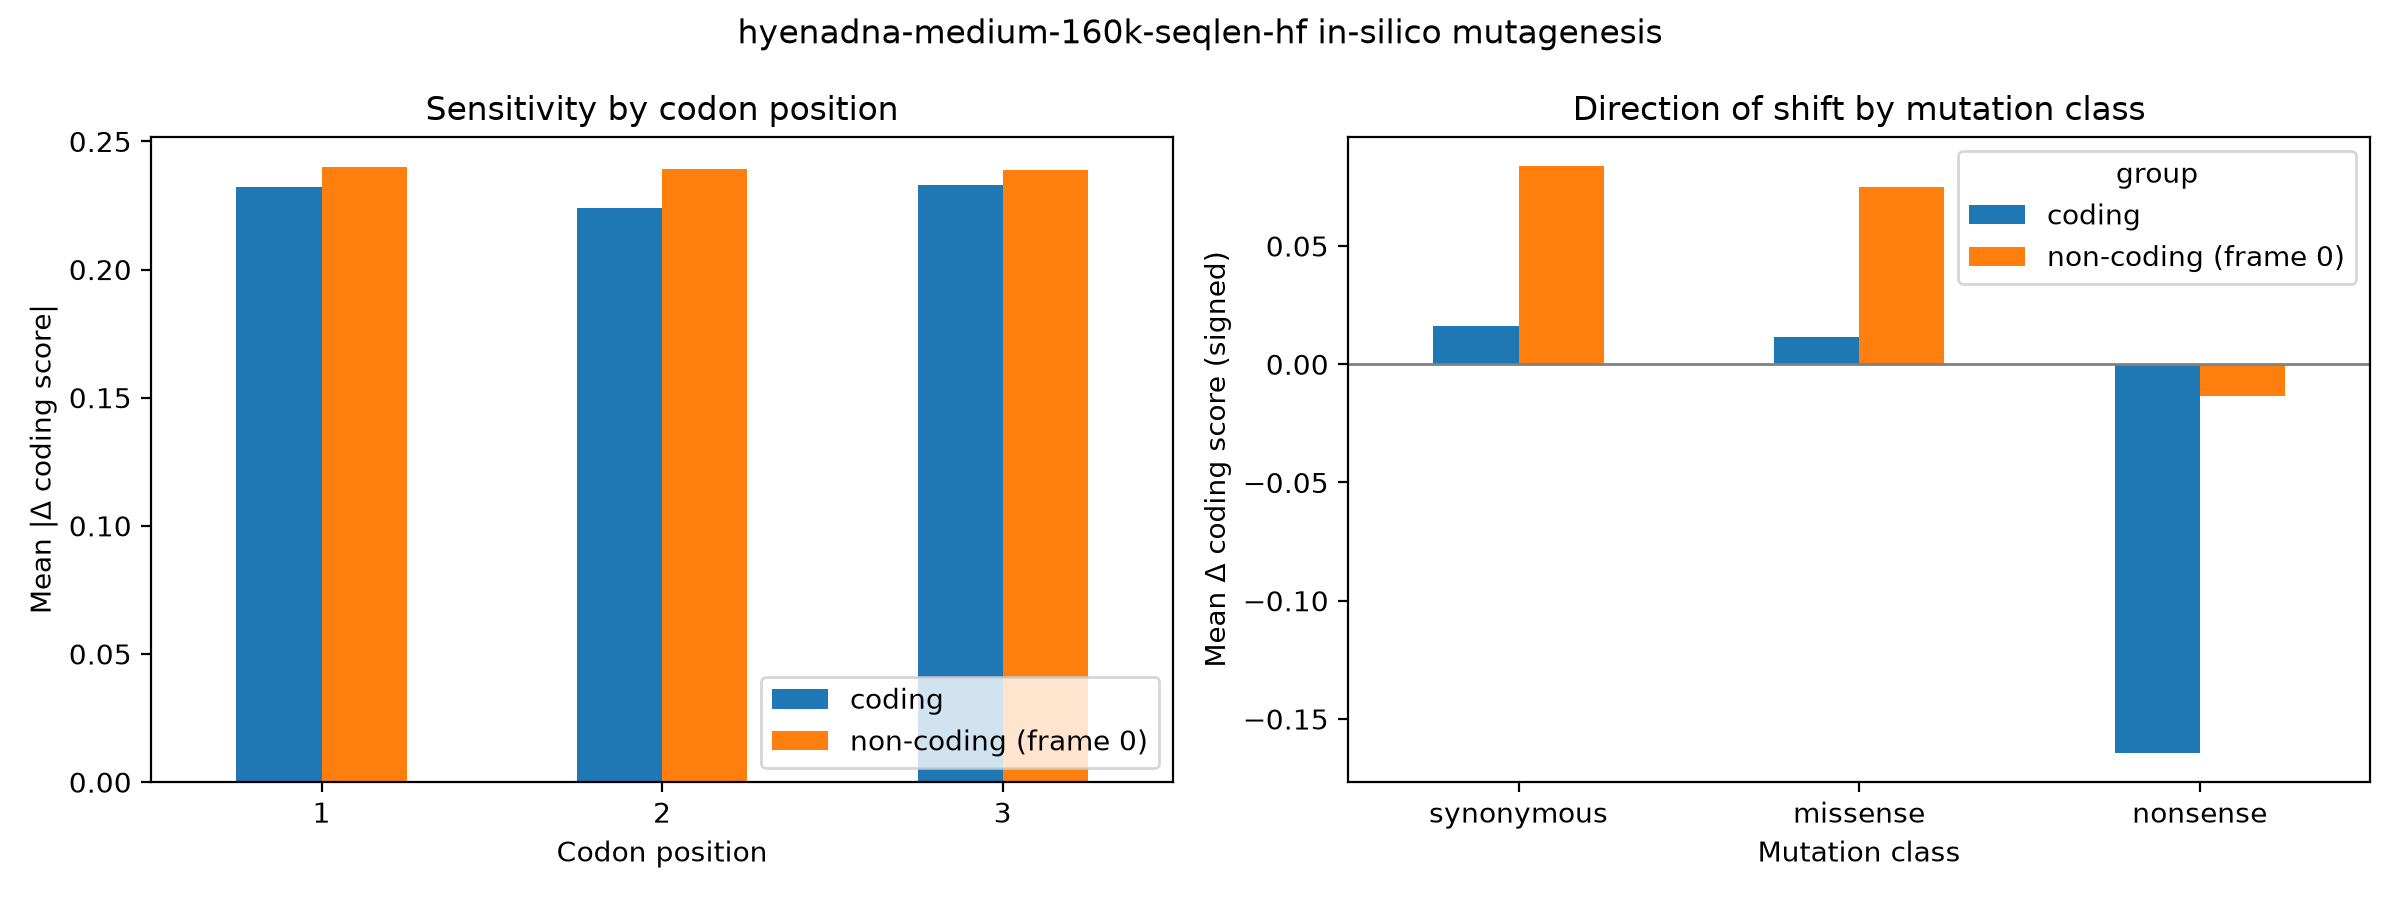

Data behind this chart, as committed beside it:
group, codon_pos, mean_abs_delta, n
coding, 1, 0.2323, 59400
coding, 2, 0.224, 59400
coding, 3, 0.2331, 59400
non-coding (frame 0), 1, 0.2399, 59400
non-coding (frame 0), 2, 0.2394, 59400
non-coding (frame 0), 3, 0.239, 59400
